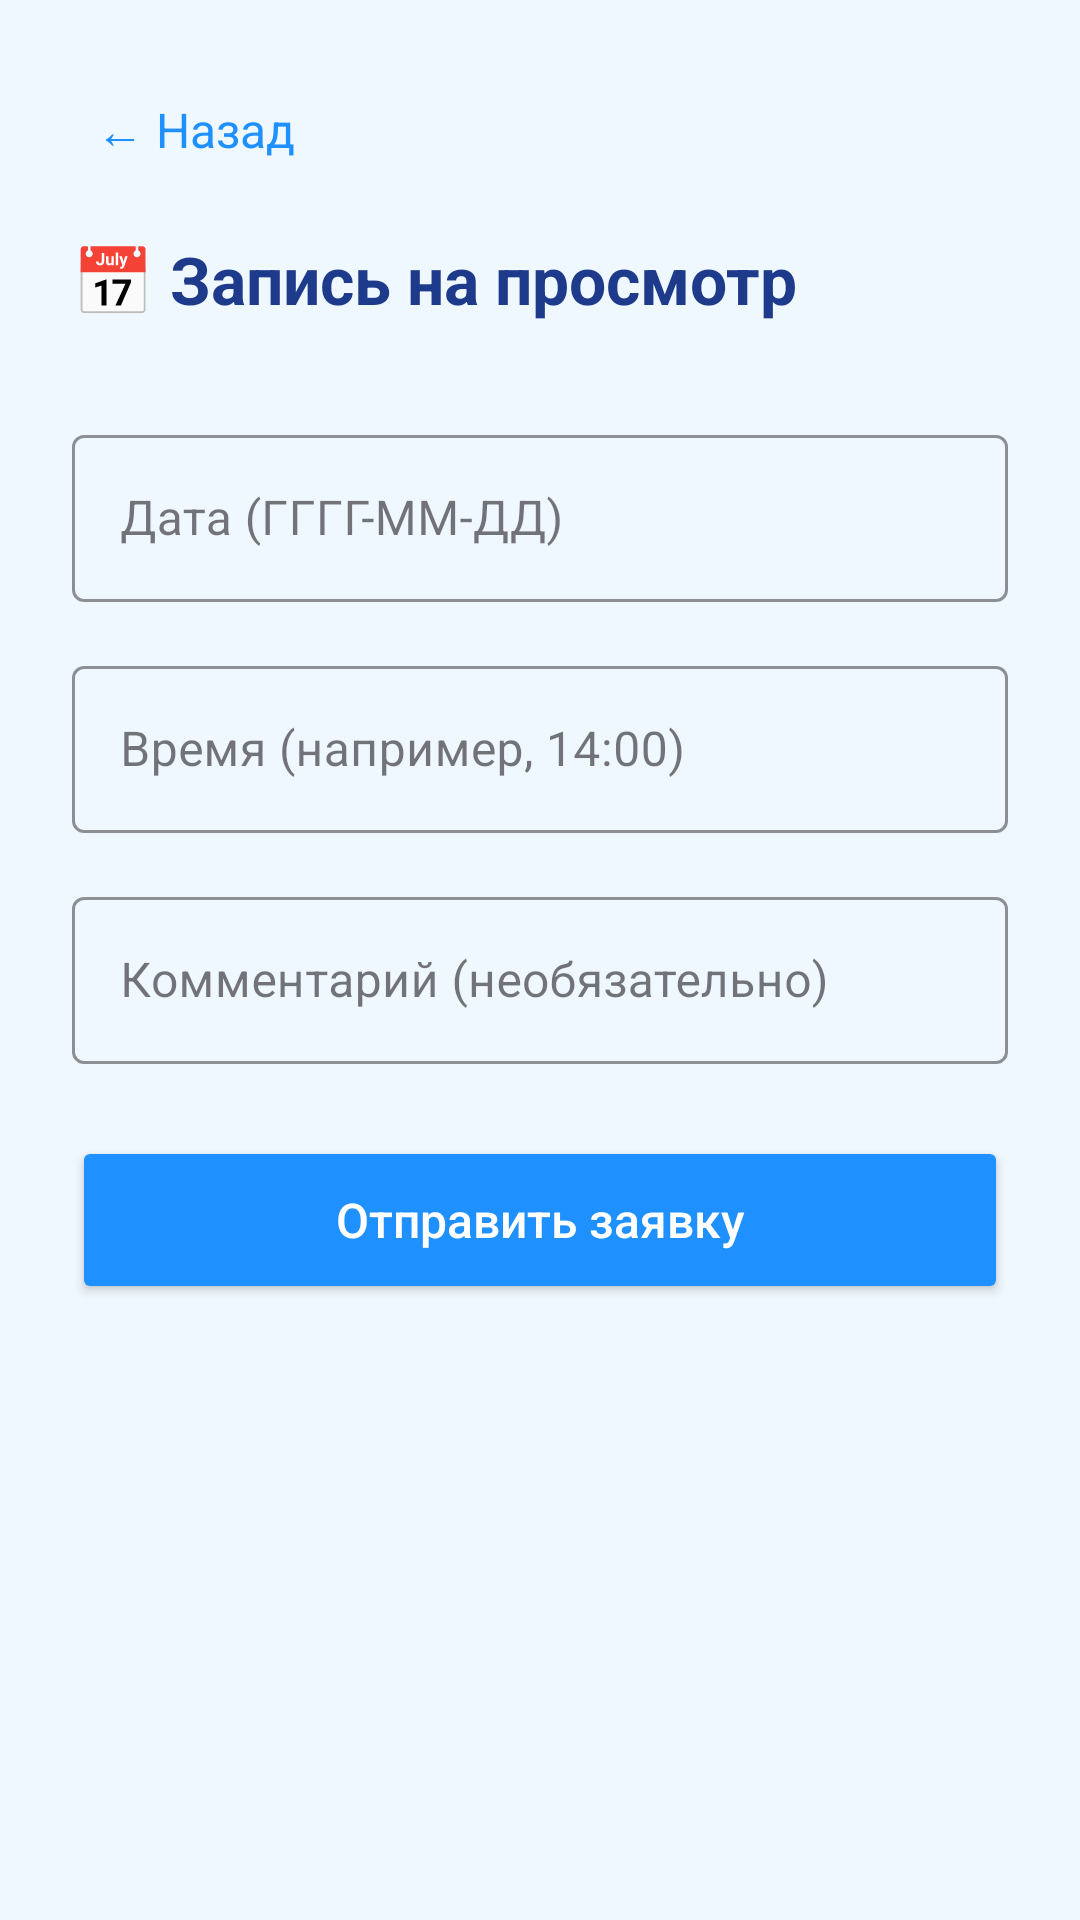

Reconstruct the res/layout file that produces this screen, plus the resources it refers to.
<!-- AndroidManifest.xml: application theme Theme.RealEstateClient -->
<!-- res/layout/activity_create_viewing_request.xml -->
<?xml version="1.0" encoding="utf-8"?>
<androidx.constraintlayout.widget.ConstraintLayout xmlns:android="http://schemas.android.com/apk/res/android"
    xmlns:app="http://schemas.android.com/apk/res-auto"
    android:layout_width="match_parent"
    android:layout_height="match_parent"
    android:background="#F0F8FF"
    android:padding="24dp">

    <TextView
        android:id="@+id/tvBack"
        android:layout_width="wrap_content"
        android:layout_height="wrap_content"
        android:text="← Назад"
        android:textSize="16sp"
        android:textColor="#1E90FF"
        android:clickable="true"
        android:focusable="true"
        android:padding="8dp"
        app:layout_constraintTop_toTopOf="parent"
        app:layout_constraintStart_toStartOf="parent" />

    <TextView
        android:id="@+id/tvTitle"
        android:layout_width="wrap_content"
        android:layout_height="wrap_content"
        android:text="📅 Запись на просмотр"
        android:textSize="22sp"
        android:textStyle="bold"
        android:textColor="#1E3A8A"
        android:layout_marginTop="16dp"
        app:layout_constraintTop_toBottomOf="@id/tvBack"
        app:layout_constraintStart_toStartOf="parent" />

    <com.google.android.material.textfield.TextInputLayout
        android:id="@+id/tilDate"
        style="@style/Widget.MaterialComponents.TextInputLayout.OutlinedBox"
        android:layout_width="0dp"
        android:layout_height="wrap_content"
        android:layout_marginTop="32dp"
        android:hint="Дата (ГГГГ-ММ-ДД)"
        app:boxStrokeColor="#1E90FF"
        app:layout_constraintTop_toBottomOf="@id/tvTitle"
        app:layout_constraintStart_toStartOf="parent"
        app:layout_constraintEnd_toEndOf="parent">
        <com.google.android.material.textfield.TextInputEditText
            android:id="@+id/etDate"
            android:layout_width="match_parent"
            android:layout_height="wrap_content"
            android:inputType="date" />
    </com.google.android.material.textfield.TextInputLayout>

    <com.google.android.material.textfield.TextInputLayout
        android:id="@+id/tilTime"
        style="@style/Widget.MaterialComponents.TextInputLayout.OutlinedBox"
        android:layout_width="0dp"
        android:layout_height="wrap_content"
        android:layout_marginTop="16dp"
        android:hint="Время (например, 14:00)"
        app:boxStrokeColor="#1E90FF"
        app:layout_constraintTop_toBottomOf="@id/tilDate"
        app:layout_constraintStart_toStartOf="parent"
        app:layout_constraintEnd_toEndOf="parent">
        <com.google.android.material.textfield.TextInputEditText
            android:id="@+id/etTime"
            android:layout_width="match_parent"
            android:layout_height="wrap_content" />
    </com.google.android.material.textfield.TextInputLayout>

    <com.google.android.material.textfield.TextInputLayout
        android:id="@+id/tilComment"
        style="@style/Widget.MaterialComponents.TextInputLayout.OutlinedBox"
        android:layout_width="0dp"
        android:layout_height="wrap_content"
        android:layout_marginTop="16dp"
        android:hint="Комментарий (необязательно)"
        app:boxStrokeColor="#1E90FF"
        app:layout_constraintTop_toBottomOf="@id/tilTime"
        app:layout_constraintStart_toStartOf="parent"
        app:layout_constraintEnd_toEndOf="parent">
        <com.google.android.material.textfield.TextInputEditText
            android:id="@+id/etComment"
            android:layout_width="match_parent"
            android:layout_height="wrap_content"
            android:inputType="textMultiLine" />
    </com.google.android.material.textfield.TextInputLayout>

    <Button
        android:id="@+id/btnSubmit"
        android:layout_width="0dp"
        android:layout_height="56dp"
        android:text="Отправить заявку"
        android:textAllCaps="false"
        android:textSize="16sp"
        android:textColor="#FFFFFF"
        android:backgroundTint="#1E90FF"
        android:layout_marginTop="24dp"
        app:layout_constraintTop_toBottomOf="@id/tilComment"
        app:layout_constraintStart_toStartOf="parent"
        app:layout_constraintEnd_toEndOf="parent" />

</androidx.constraintlayout.widget.ConstraintLayout>
<!-- resources referenced by this layout -->
<resources>
  <style name="Theme.RealEstateClient" parent="Base.Theme.RealEstateClient" />
  <style name="Base.Theme.RealEstateClient" parent="Theme.Material3.DayNight.NoActionBar">
          
          
      </style>
</resources>
